Labelled photos from "raw", an image-classification folder in diilanofficial2002/Fruit-Classification. The possible labels are: apple, cabbage, carrot, cucumber, eggplant, pear.

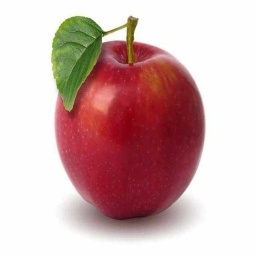
Label: apple

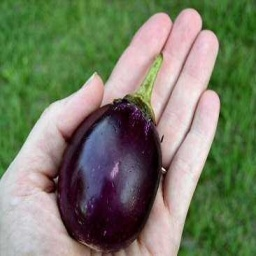
Label: eggplant

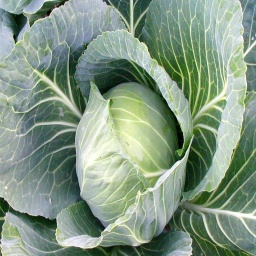
Label: cabbage

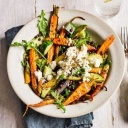
Label: carrot

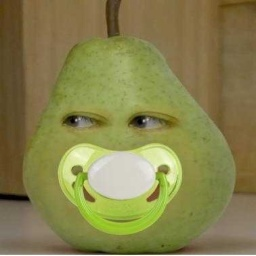
Label: pear

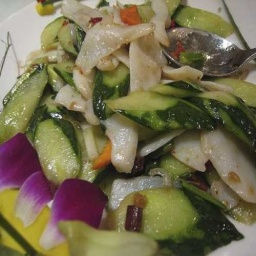
Label: cucumber
